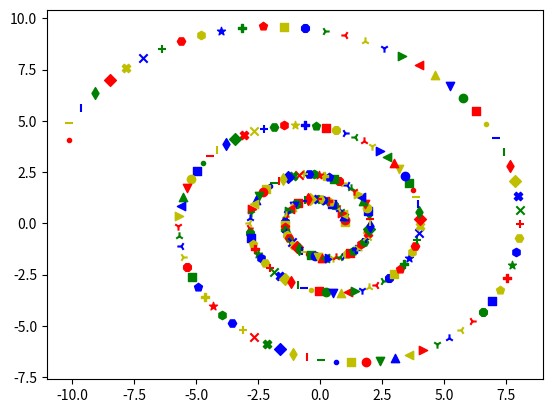

Recreate this plot in Python.
# By submitting this assignment, I agree to the following:
#   "Aggies do not lie, cheat, or steal, or tolerate those who do."
#   "I have not given or received any unauthorized aid on this assignment."
#
# [redacted]
# [redacted]
# Assignment:   Lab10b Act 1
# Date:         11/19/2021


# import dependencies
import numpy as np
import matplotlib.pyplot as plt


# main method!
def main():

    # Lets store some data
    matrix = np.array([[1.00583, -0.087156], [0.087156, 1.00583]])
    points = [np.array([[1], [0]])]

    # 250 new points, each based on the previous times the matrix. Also have some fun with the markers and colors
    for i in range(250):
        points.append(matrix @ points[i])
        plt.scatter(points[i+1][0][0], points[i][1][0], color='byrg'[i % 4], marker=".,ov^<>12348spP*hH+xXDd|_"[i % 25])

    # Plot the last point and display the graph
    plt.scatter(points[250][0][0], points[250][1][0], color='byrg'[250 % 4], marker=".,ov^<>12348spP*hH+xXDd|_"[250 % 25])
    plt.show()


# Start script
if __name__ == "__main__":
    main()

